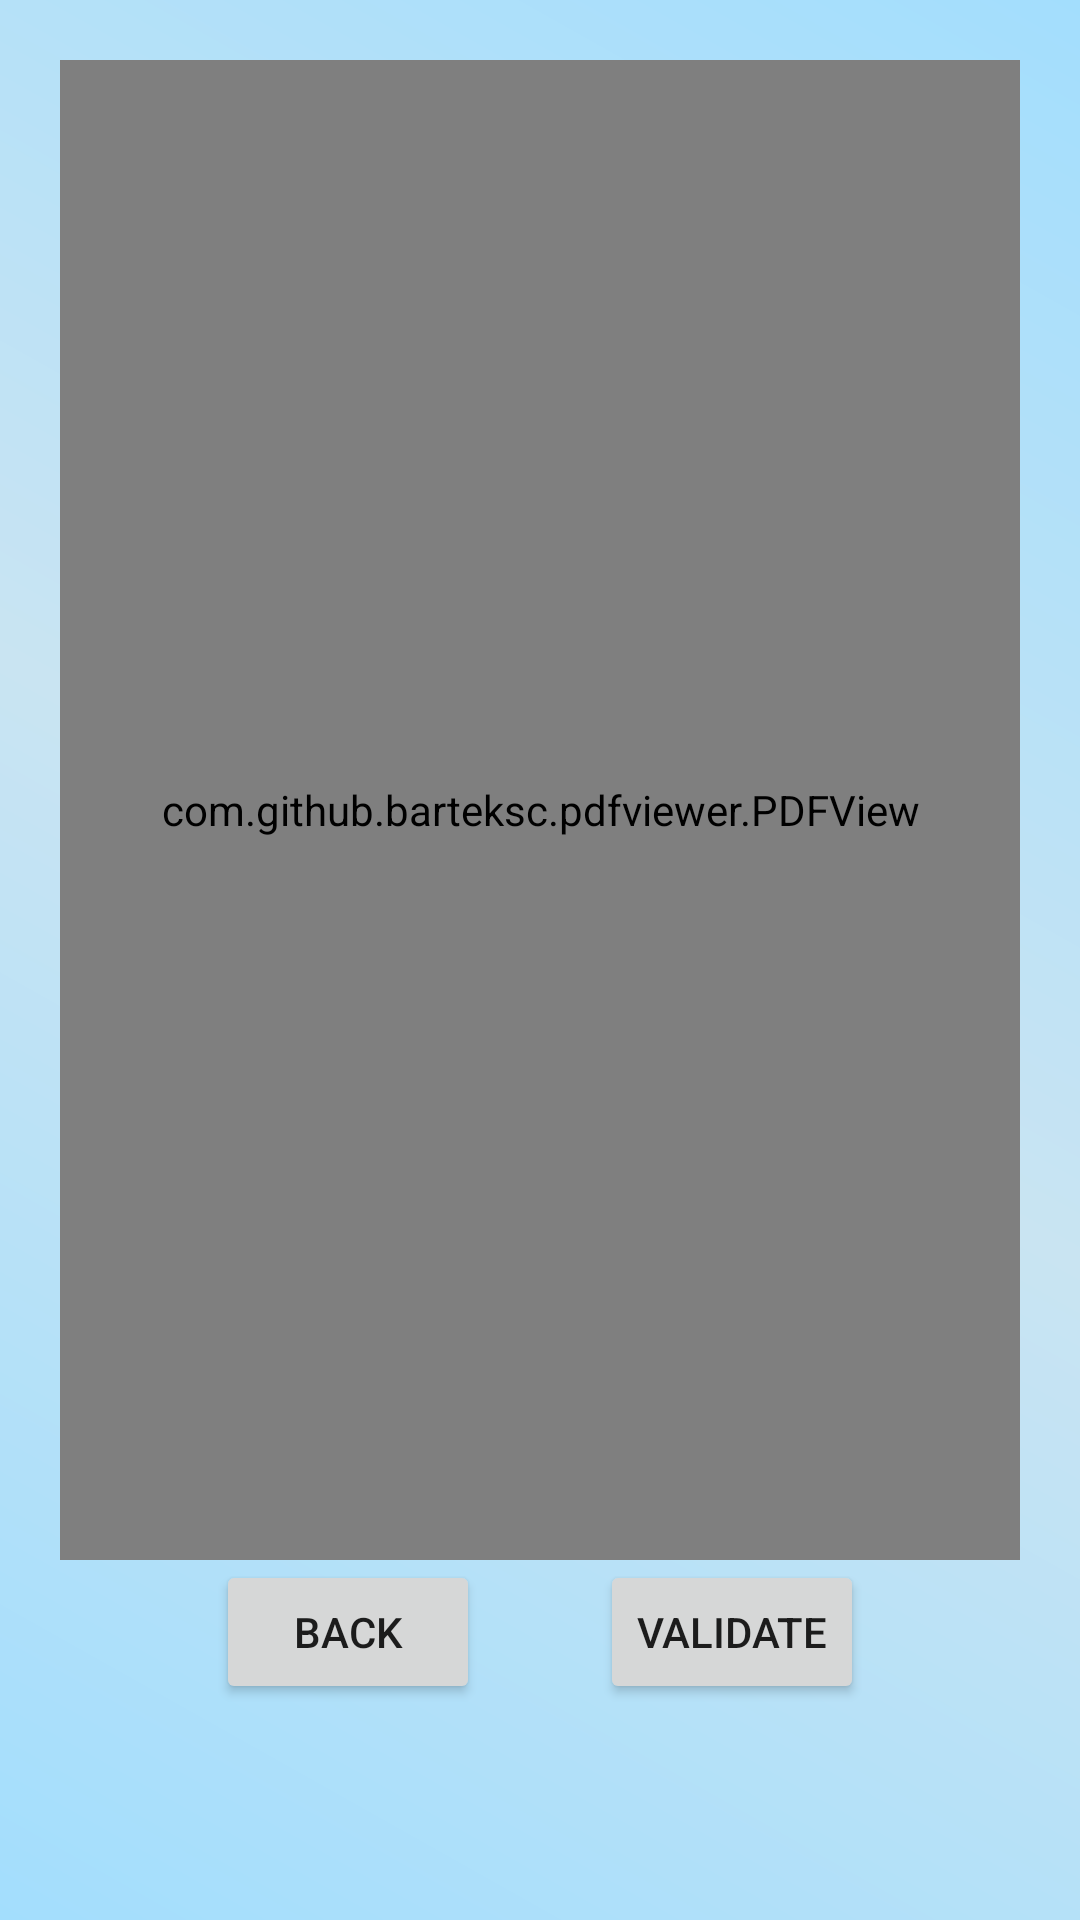

Reconstruct the res/layout file that produces this screen, plus the resources it refers to.
<!-- AndroidManifest.xml: application theme Theme.Mediconsent -->
<!-- res/layout/pdf_layout.xml -->
<?xml version="1.0" encoding="utf-8"?>
<LinearLayout xmlns:android="http://schemas.android.com/apk/res/android"
    android:background="@drawable/background_gradiant"
    android:layout_width="match_parent"
    android:layout_height="match_parent"
    android:orientation="vertical">

    <com.github.barteksc.pdfviewer.PDFView
        android:id="@+id/pdf_view"
        android:layout_width="match_parent"
        android:layout_height="500dp"
        android:layout_marginHorizontal="20dp"
        android:layout_marginTop="20dp" />

    <LinearLayout
        android:layout_width="match_parent"
        android:layout_height="wrap_content"
        android:gravity="center"
        android:orientation="horizontal">

        <Button
            android:id="@+id/pdf_btn_back"
            android:layout_width="wrap_content"
            android:layout_height="wrap_content"
            android:layout_marginHorizontal="20dp"
            android:text="@string/back" />

        <Button
            android:id="@+id/pdf_btn_validate"
            android:layout_width="wrap_content"
            android:layout_height="wrap_content"
            android:layout_marginHorizontal="20dp"
            android:text="@string/validate" />

    </LinearLayout>

</LinearLayout>
<!-- resources referenced by this layout -->
<resources>
  <!-- drawable background_gradiant (drawable) -->
  <?xml version="1.0" encoding="utf-8"?>
  <shape xmlns:android="http://schemas.android.com/apk/res/android"
      android:shape="rectangle">
      <gradient
          android:startColor="#A3DEFD"
          android:centerColor="#C9E4F2"
          android:endColor="#A3DEFD"
          android:angle="45"/>
  </shape>
  <string name="back">Back</string>
  <string name="validate">Validate</string>
  <style name="Theme.Mediconsent" parent="Theme.MaterialComponents.DayNight.DarkActionBar">
          
          <item name="colorPrimary">@color/purple_500</item>
          <item name="colorPrimaryVariant">@color/purple_700</item>
          <item name="colorOnPrimary">@color/white</item>
          
          <item name="colorSecondary">@color/teal_200</item>
          <item name="colorSecondaryVariant">@color/teal_700</item>
          <item name="colorOnSecondary">@color/black</item>
          
          <item name="android:statusBarColor" tools:targetApi="l">?attr/colorPrimaryVariant</item>
          
      </style>
  <color name="white">#FFFFFFFF</color>
  <color name="black">#FF000000</color>
  <!-- not gathered from this repository: default colours our renderer supplied (Android Studio template values) -->
  <color name="purple_500">#FF6200EE</color>
  <color name="purple_700">#FF3700B3</color>
  <color name="teal_200">#FF03DAC5</color>
  <color name="teal_700">#FF018786</color>
</resources>
